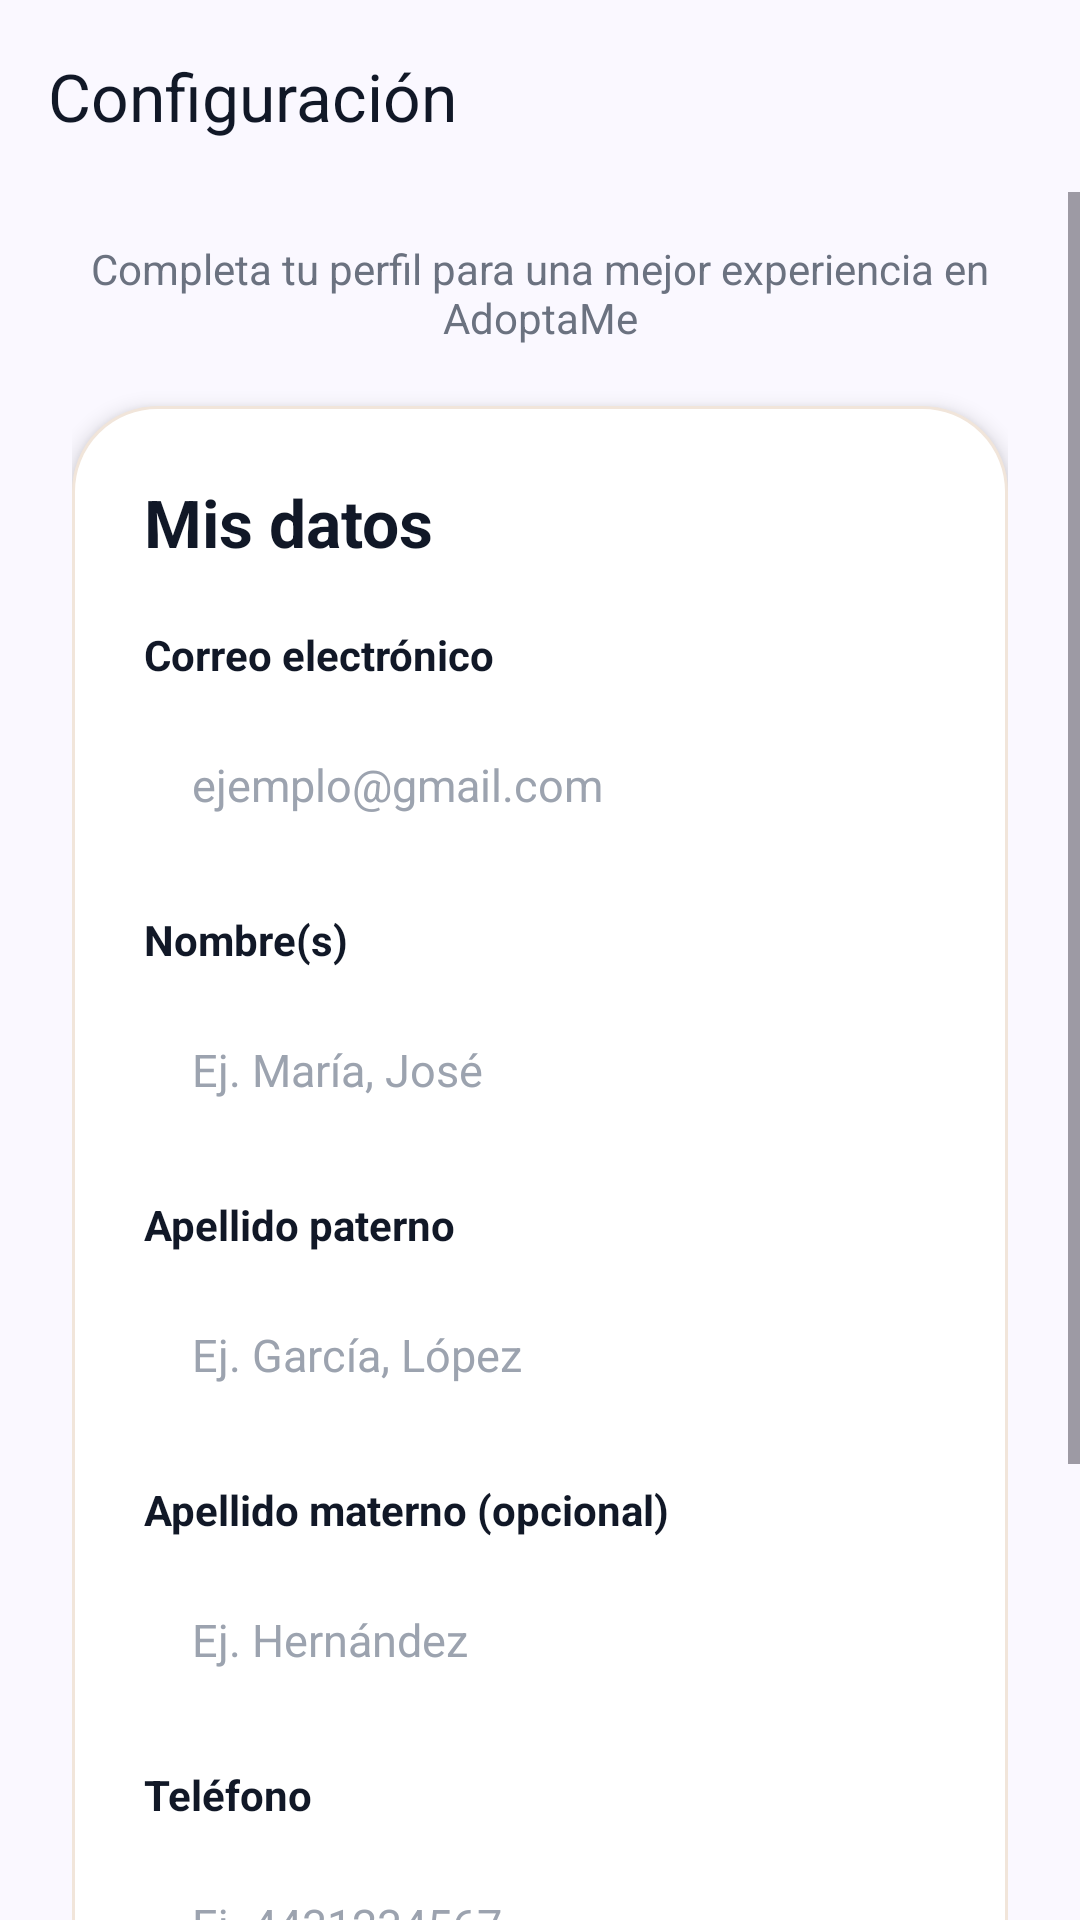

This screen was rendered from an Android layout file. Write that file and the resources it references.
<!-- AndroidManifest.xml: application theme Theme.Adoptame -->
<!-- res/layout/activity_settings.xml -->
<?xml version="1.0" encoding="utf-8"?>
<androidx.constraintlayout.widget.ConstraintLayout xmlns:android="http://schemas.android.com/apk/res/android"
    xmlns:app="http://schemas.android.com/apk/res-auto"
    xmlns:tools="http://schemas.android.com/tools"
    android:id="@+id/main"
    android:layout_width="match_parent"
    android:layout_height="match_parent"
    android:background="@color/adoptame_background"
    tools:context=".SettingsActivity">

    <com.google.android.material.appbar.MaterialToolbar
        android:id="@+id/toolbar"
        android:layout_width="0dp"
        android:layout_height="?attr/actionBarSize"
        android:background="@color/adoptame_background"
        app:layout_constraintEnd_toEndOf="parent"
        app:layout_constraintStart_toStartOf="parent"
        app:layout_constraintTop_toTopOf="parent"
        app:navigationIconTint="@color/adoptame_purple"
        app:title="@string/settings_title"
        app:titleTextColor="@color/adoptame_text_primary" />

    <ScrollView
        android:layout_width="0dp"
        android:layout_height="0dp"
        android:clipToPadding="false"
        android:fillViewport="true"
        app:layout_constraintBottom_toBottomOf="parent"
        app:layout_constraintEnd_toEndOf="parent"
        app:layout_constraintStart_toStartOf="parent"
        app:layout_constraintTop_toBottomOf="@id/toolbar">

        <androidx.constraintlayout.widget.ConstraintLayout
            android:layout_width="match_parent"
            android:layout_height="wrap_content"
            android:paddingStart="24dp"
            android:paddingTop="16dp"
            android:paddingEnd="24dp"
            android:paddingBottom="32dp">

            <TextView
                android:id="@+id/txtTagline"
                android:layout_width="0dp"
                android:layout_height="wrap_content"
                android:gravity="center"
                android:text="@string/settings_tagline"
                android:textColor="@color/adoptame_text_secondary"
                android:textSize="14sp"
                app:layout_constraintEnd_toEndOf="parent"
                app:layout_constraintStart_toStartOf="parent"
                app:layout_constraintTop_toTopOf="parent" />

            <LinearLayout
                android:id="@+id/cardSettings"
                android:layout_width="0dp"
                android:layout_height="wrap_content"
                android:layout_marginTop="20dp"
                android:background="@drawable/ic_login_card_background"
                android:elevation="4dp"
                android:orientation="vertical"
                android:padding="24dp"
                app:layout_constraintEnd_toEndOf="parent"
                app:layout_constraintStart_toStartOf="parent"
                app:layout_constraintTop_toBottomOf="@id/txtTagline">

                <TextView
                    android:layout_width="match_parent"
                    android:layout_height="wrap_content"
                    android:text="@string/settings_card_title"
                    android:textColor="@color/adoptame_text_primary"
                    android:textSize="22sp"
                    android:textStyle="bold" />

                <TextView
                    style="@style/AuthLabel"
                    android:layout_marginTop="20dp"
                    android:text="@string/label_email" />

                <EditText
                    android:id="@+id/txtEmail"
                    style="@style/AuthInput"
                    android:layout_marginTop="8dp"
                    android:enabled="false"
                    android:focusable="false"
                    android:hint="@string/hint_email_login"
                    android:inputType="textEmailAddress"
                    android:textColor="@color/adoptame_text_secondary" />

                <TextView
                    style="@style/AuthLabel"
                    android:layout_marginTop="16dp"
                    android:text="@string/label_first_name" />

                <EditText
                    android:id="@+id/txtNombre"
                    style="@style/AuthInput"
                    android:layout_marginTop="8dp"
                    android:hint="@string/hint_first_name"
                    android:inputType="textPersonName|textCapWords" />

                <TextView
                    style="@style/AuthLabel"
                    android:layout_marginTop="16dp"
                    android:text="@string/label_last_name_paternal" />

                <EditText
                    android:id="@+id/txtApellidoPaterno"
                    style="@style/AuthInput"
                    android:layout_marginTop="8dp"
                    android:hint="@string/hint_last_name_paternal"
                    android:inputType="textPersonName|textCapWords" />

                <TextView
                    style="@style/AuthLabel"
                    android:layout_marginTop="16dp"
                    android:text="@string/label_last_name_maternal" />

                <EditText
                    android:id="@+id/txtApellidoMaterno"
                    style="@style/AuthInput"
                    android:layout_marginTop="8dp"
                    android:hint="@string/hint_last_name_maternal"
                    android:inputType="textPersonName|textCapWords" />

                <TextView
                    style="@style/AuthLabel"
                    android:layout_marginTop="16dp"
                    android:text="@string/label_phone" />

                <EditText
                    android:id="@+id/txtTelefono"
                    style="@style/AuthInput"
                    android:layout_marginTop="8dp"
                    android:hint="@string/hint_phone"
                    android:inputType="phone"
                    android:maxLength="20" />

                <Button
                    android:id="@+id/btnSave"
                    style="@style/AuthPrimaryButton"
                    android:layout_marginTop="20dp"
                    android:text="@string/btn_save_profile" />

                <TextView
                    android:layout_width="match_parent"
                    android:layout_height="wrap_content"
                    android:layout_marginTop="18dp"
                    android:gravity="center"
                    android:text="@string/settings_card_footer"
                    android:textColor="@color/adoptame_text_secondary"
                    android:textSize="13sp" />
            </LinearLayout>

        </androidx.constraintlayout.widget.ConstraintLayout>
    </ScrollView>

</androidx.constraintlayout.widget.ConstraintLayout>
<!-- resources referenced by this layout -->
<resources>
  <color name="adoptame_background">#FAF8FF</color>
  <color name="adoptame_purple">#9B7CB6</color>
  <color name="adoptame_text_primary">#111827</color>
  <color name="adoptame_text_secondary">#6B7280</color>
  <!-- drawable ic_login_card_background (drawable) -->
  <?xml version="1.0" encoding="utf-8"?>
  <shape xmlns:android="http://schemas.android.com/apk/res/android">
      <solid android:color="#FFFFFF" />
      <corners android:radius="28dp" />
      <stroke
          android:width="1dp"
          android:color="#F1E5DA" />
  </shape>
  <string name="btn_save_profile">Guardar cambios</string>
  <string name="hint_email_login">ejemplo@gmail.com</string>
  <string name="hint_first_name">Ej. María, José</string>
  <string name="hint_last_name_maternal">Ej. Hernández</string>
  <string name="hint_last_name_paternal">Ej. García, López</string>
  <string name="hint_phone">Ej. 4431234567</string>
  <string name="label_email">Correo electrónico</string>
  <string name="label_first_name">Nombre(s)</string>
  <string name="label_last_name_maternal">Apellido materno (opcional)</string>
  <string name="label_last_name_paternal">Apellido paterno</string>
  <string name="label_phone">Teléfono</string>
  <string name="settings_card_footer">Tus datos nos ayudan a contactarte por adopciones</string>
  <string name="settings_card_title">Mis datos</string>
  <string name="settings_tagline">Completa tu perfil para una mejor experiencia en AdoptaMe</string>
  <string name="settings_title">Configuración</string>
  <style name="AuthInput">
          <item name="android:layout_width">match_parent</item>
          <item name="android:layout_height">52dp</item>
          <item name="android:background">@drawable/ic_input_background</item>
          <item name="android:paddingStart">16dp</item>
          <item name="android:paddingEnd">16dp</item>
          <item name="android:textColor">@color/adoptame_text_primary</item>
          <item name="android:textColorHint">@color/adoptame_text_hint</item>
          <item name="android:textSize">15sp</item>
      </style>
  <style name="AuthLabel">
          <item name="android:layout_width">match_parent</item>
          <item name="android:layout_height">wrap_content</item>
          <item name="android:textColor">@color/adoptame_text_primary</item>
          <item name="android:textSize">14sp</item>
          <item name="android:textStyle">bold</item>
      </style>
  <style name="AuthPrimaryButton" parent="Widget.AppCompat.Button">
          <item name="android:layout_width">match_parent</item>
          <item name="android:layout_height">52dp</item>
          <item name="android:background">@drawable/ic_button_primary_background</item>
          <item name="android:textColor">@color/white</item>
          <item name="android:textAllCaps">false</item>
          <item name="android:textSize">16sp</item>
          <item name="android:textStyle">bold</item>
      </style>
  <style name="Theme.Adoptame" parent="Base.Theme.Adoptame" />
  <color name="adoptame_text_hint">#9CA3AF</color>
  <!-- drawable ic_button_primary_background (drawable) -->
  <?xml version="1.0" encoding="utf-8"?>
  <shape xmlns:android="http://schemas.android.com/apk/res/android">
  
      <gradient
          android:angle="0"
          android:startColor="#A66BCF"
          android:endColor="#8E44AD" />
  
      <corners android:radius="18dp"/>
  
      <padding
          android:left="10dp"
          android:top="6dp"
          android:right="10dp"
          android:bottom="6dp"/>
  
  </shape>
  <color name="white">#FFFFFFFF</color>
  <style name="Base.Theme.Adoptame" parent="Theme.Material3.Light.NoActionBar">
          <item name="colorPrimary">@color/adoptame_orange</item>
          <item name="android:statusBarColor">@color/adoptame_background</item>
          <item name="android:navigationBarColor">@color/adoptame_background</item>
          <item name="android:windowLightStatusBar">true</item>
      </style>
  <color name="adoptame_orange">#F58220</color>
</resources>
